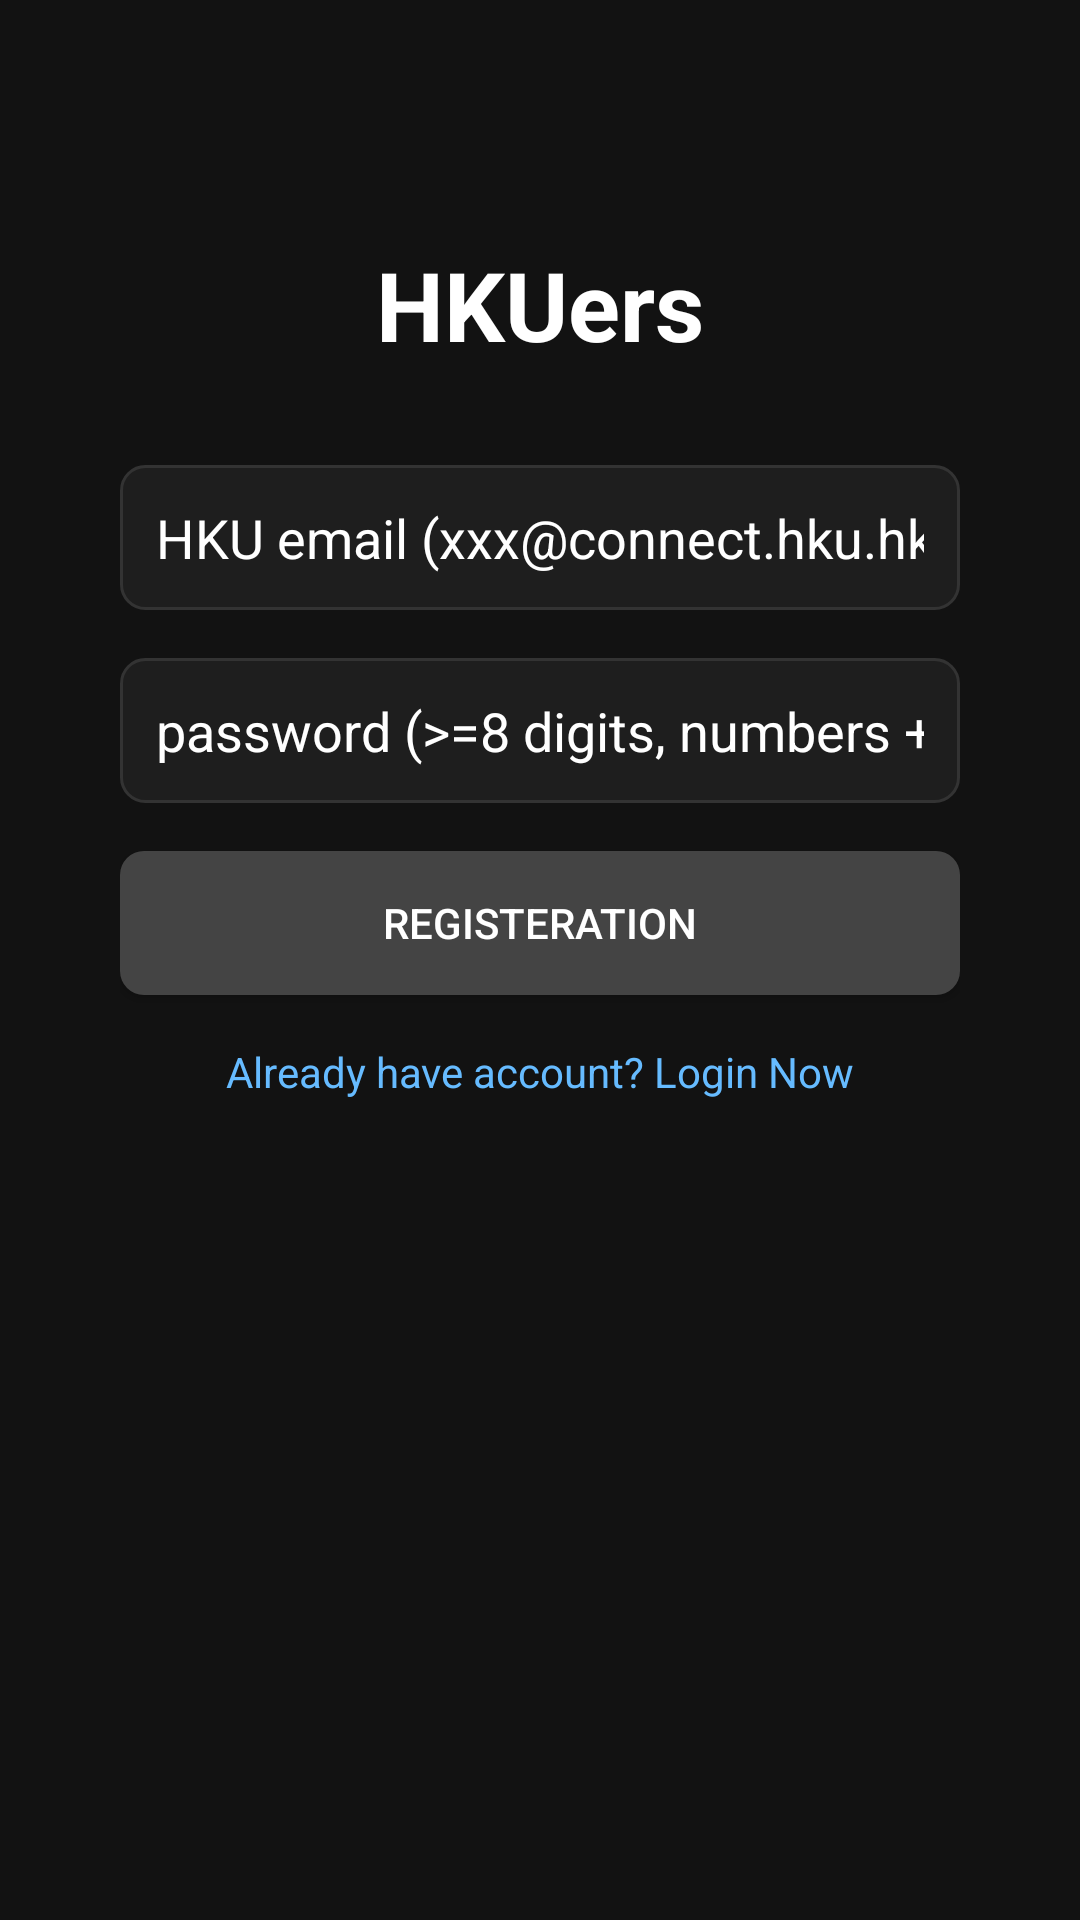

Android layout source for this screen:
<!-- AndroidManifest.xml: application theme Theme.HKUers -->
<!-- res/layout/activity_registration.xml -->
<?xml version="1.0" encoding="utf-8"?>
<ScrollView xmlns:android="http://schemas.android.com/apk/res/android"
    android:layout_width="match_parent"
    android:layout_height="match_parent"
    android:background="#121212"
    android:paddingTop="40dp">

    <LinearLayout
        android:layout_width="match_parent"
        android:layout_height="wrap_content"
        android:orientation="vertical"
        android:padding="40dp"
        android:gravity="center_vertical">

        
        <TextView
            android:id="@+id/tvTitle"
            android:layout_width="wrap_content"
            android:layout_height="wrap_content"
            android:text="HKUers"
            android:textSize="32sp"
            android:textStyle="bold"
            android:textColor="#FFFFFF"
            android:layout_gravity="center_horizontal"
            android:layout_marginBottom="32dp"/>

        
        <EditText
            android:id="@+id/etEmail"
            android:layout_width="match_parent"
            android:layout_height="wrap_content"
            android:hint="@string/hku_xxx_connect_hku_hk"
            android:inputType="textEmailAddress"
            android:background="@drawable/edittext_background"
            android:padding="12dp"
            android:textColorHint="#FFFFFF"
            android:textColor="#FFFFFF"
            android:layout_marginBottom="16dp"/>

        
        <EditText
            android:id="@+id/etPassword"
            android:layout_width="match_parent"
            android:layout_height="wrap_content"
            android:hint="@string/_8"
            android:inputType="textPassword"
            android:background="@drawable/edittext_background"
            android:padding="12dp"
            android:textColorHint="#FFFFFF"
            android:textColor="#FFFFFF"
            android:layout_marginBottom="16dp"/>

        
        <Button
            android:id="@+id/btnRegister"
            android:layout_width="match_parent"
            android:layout_height="wrap_content"
            android:text="Registeration"
            android:background="@drawable/button_background"
            android:textColor="#FFFFFF"
            android:layout_marginBottom="16dp"/>

        
        <TextView
            android:layout_width="match_parent"
            android:layout_height="wrap_content"
            android:text="Already have account? Login Now"
            android:textColor="#66BBFF"
            android:gravity="center"
            android:onClick="navigateToLogin"/>
    </LinearLayout>
</ScrollView>
<!-- resources referenced by this layout -->
<resources>
  <!-- drawable edittext_background (drawable) -->
  <shape xmlns:android="http://schemas.android.com/apk/res/android" android:shape="rectangle">
      <solid android:color="#1E1E1E"/>
      <corners android:radius="8dp"/>
      <stroke android:width="1dp" android:color="#333333"/>
  </shape>
  <string name="_8">password (&gt;=8 digits, numbers + letters)</string>
  <string name="hku_xxx_connect_hku_hk">HKU email (xxx@connect.hku.hk)</string>
  <color name="primary">#0073E6</color>
  <color name="primary_variant">#004881</color>
  <color name="white">#FFFFFF</color>
  <color name="secondary">#6750A4</color>
  <color name="secondary_variant">#4F378B</color>
  <color name="surface">#FAFAFA</color>
  <color name="on_surface">#1C1B1F</color>
  <color name="background">#FAFAFA</color>
  <color name="on_background">#1C1B1F</color>
  <color name="error">#F44336</color>
  <color name="on_error">#FFFFFF</color>
  <style name="TextAppearance.HKUers.HeadlineLarge" parent="TextAppearance.Material3.HeadlineLarge">
          <item name="fontFamily">sans-serif</item>
          <item name="android:fontFamily">sans-serif</item>
          <item name="android:textSize">30sp</item>
          <item name="android:textStyle">bold</item>
      </style>
  <style name="TextAppearance.HKUers.HeadlineSmall" parent="TextAppearance.Material3.HeadlineSmall">
          <item name="fontFamily">sans-serif</item>
          <item name="android:fontFamily">sans-serif</item>
          <item name="android:textSize">20sp</item>
          <item name="android:textStyle">bold</item>
      </style>
  <style name="TextAppearance.HKUers.BodyLarge" parent="TextAppearance.Material3.BodyLarge">
          <item name="fontFamily">sans-serif</item>
          <item name="android:fontFamily">sans-serif</item>
          <item name="android:textSize">16sp</item>
      </style>
  <style name="TextAppearance.HKUers.BodyMedium" parent="TextAppearance.Material3.BodyMedium">
          <item name="fontFamily">sans-serif</item>
          <item name="android:fontFamily">sans-serif</item>
          <item name="android:textSize">14sp</item>
      </style>
  <style name="TextAppearance.HKUers.BodySmall" parent="TextAppearance.Material3.BodySmall">
          <item name="fontFamily">sans-serif</item>
          <item name="android:fontFamily">sans-serif</item>
          <item name="android:textSize">12sp</item>
      </style>
  <style name="TextAppearance.HKUers.LabelLarge" parent="TextAppearance.Material3.LabelLarge">
          <item name="fontFamily">sans-serif-medium</item>
          <item name="android:fontFamily">sans-serif-medium</item>
          <item name="android:textSize">14sp</item>
      </style>
  <style name="TextAppearance.HKUers.LabelMedium" parent="TextAppearance.Material3.LabelMedium">
          <item name="fontFamily">sans-serif-medium</item>
          <item name="android:fontFamily">sans-serif-medium</item>
          <item name="android:textSize">12sp</item>
      </style>
  <style name="TextAppearance.HKUers.LabelSmall" parent="TextAppearance.Material3.LabelSmall">
          <item name="fontFamily">sans-serif-medium</item>
          <item name="android:fontFamily">sans-serif-medium</item>
          <item name="android:textSize">10sp</item>
      </style>
  <style name="ShapeAppearance.HKUers.SmallComponent" parent="ShapeAppearance.Material3.SmallComponent">
          <item name="cornerFamily">rounded</item>
          <item name="cornerSize">8dp</item>
      </style>
  <style name="ShapeAppearance.HKUers.MediumComponent" parent="ShapeAppearance.Material3.MediumComponent">
          <item name="cornerFamily">rounded</item>
          <item name="cornerSize">12dp</item>
      </style>
  <style name="ShapeAppearance.HKUers.LargeComponent" parent="ShapeAppearance.Material3.LargeComponent">
          <item name="cornerFamily">rounded</item>
          <item name="cornerSize">16dp</item>
      </style>
  <color name="ripple_color">#1F000000</color>
</resources>
